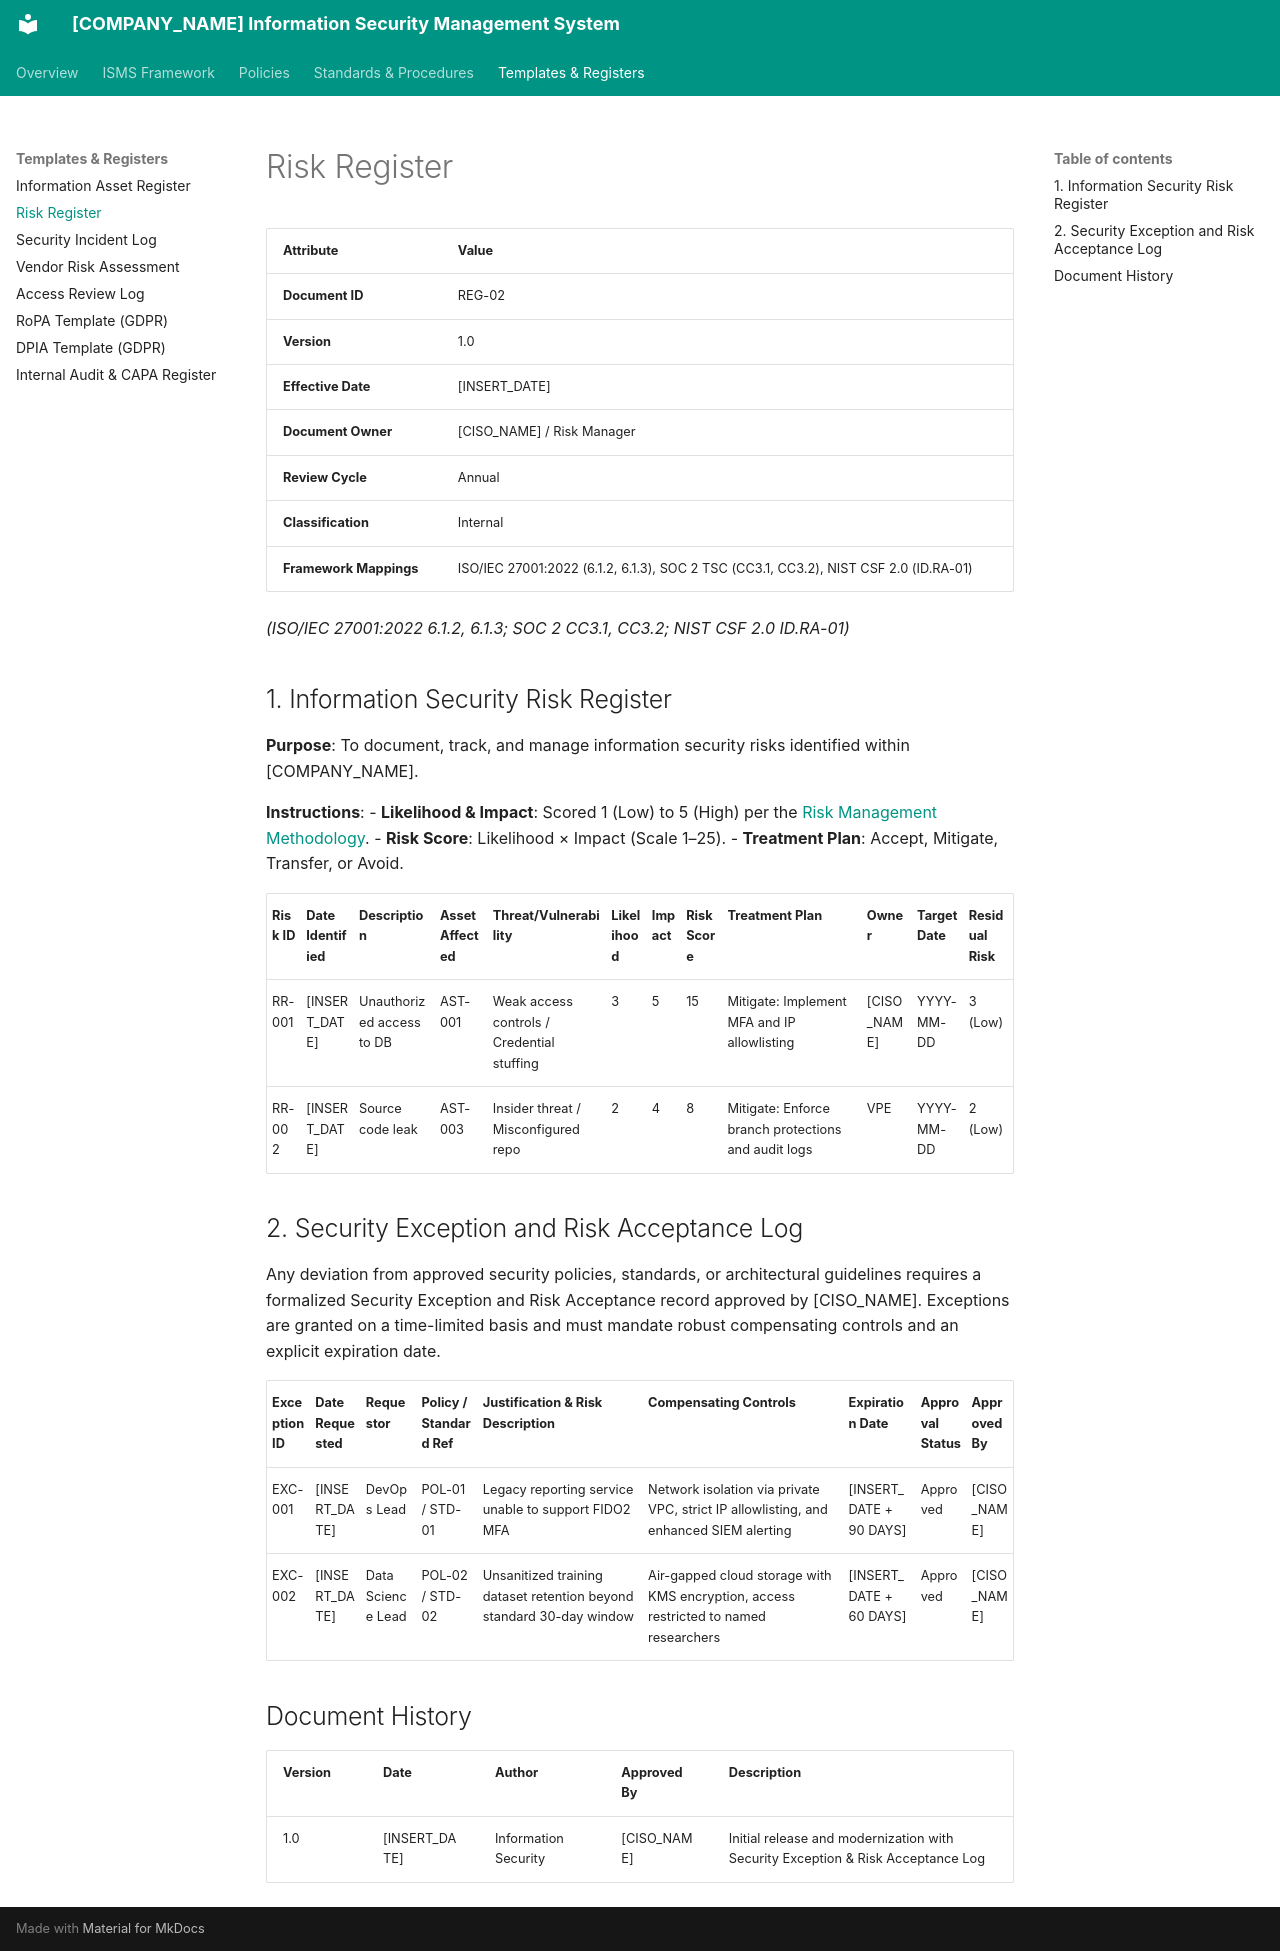

repository: craetive-australia/security-standards-template · page: 04_Templates_and_Registers/02_Risk_Register/index.html · generator: mkdocs

# Risk Register

| Attribute | Value |
| :--- | :--- |
| **Document ID** | REG-02 |
| **Version** | 1.0 |
| **Effective Date** | [INSERT_DATE] |
| **Document Owner** | [CISO_NAME] / Risk Manager |
| **Review Cycle** | Annual |
| **Classification** | Internal |
| **Framework Mappings** | ISO/IEC 27001:2022 (6.1.2, 6.1.3), SOC 2 TSC (CC3.1, CC3.2), NIST CSF 2.0 (ID.RA-01) |

*(ISO/IEC 27001:2022 6.1.2, 6.1.3; SOC 2 CC3.1, CC3.2; NIST CSF 2.0 ID.RA-01)*

## 1. Information Security Risk Register

**Purpose**: To document, track, and manage information security risks identified within [COMPANY_NAME].

**Instructions**:
- **Likelihood & Impact**: Scored 1 (Low) to 5 (High) per the [Risk Management Methodology](../01_ISMS_Framework/03_Risk_Management_Methodology.md).
- **Risk Score**: Likelihood × Impact (Scale 1–25).
- **Treatment Plan**: Accept, Mitigate, Transfer, or Avoid.

| Risk ID | Date Identified | Description | Asset Affected | Threat/Vulnerability | Likelihood | Impact | Risk Score | Treatment Plan | Owner | Target Date | Residual Risk |
| :--- | :--- | :--- | :--- | :--- | :--- | :--- | :--- | :--- | :--- | :--- | :--- |
| RR-001 | [INSERT_DATE] | Unauthorized access to DB | AST-001 | Weak access controls / Credential stuffing | 3 | 5 | 15 | Mitigate: Implement MFA and IP allowlisting | [CISO_NAME] | YYYY-MM-DD | 3 (Low) |
| RR-002 | [INSERT_DATE] | Source code leak | AST-003 | Insider threat / Misconfigured repo | 2 | 4 | 8 | Mitigate: Enforce branch protections and audit logs | VPE | YYYY-MM-DD | 2 (Low) |

## 2. Security Exception and Risk Acceptance Log

Any deviation from approved security policies, standards, or architectural guidelines requires a formalized Security Exception and Risk Acceptance record approved by [CISO_NAME]. Exceptions are granted on a time-limited basis and must mandate robust compensating controls and an explicit expiration date.

| Exception ID | Date Requested | Requestor | Policy / Standard Ref | Justification & Risk Description | Compensating Controls | Expiration Date | Approval Status | Approved By |
| :--- | :--- | :--- | :--- | :--- | :--- | :--- | :--- | :--- |
| EXC-001 | [INSERT_DATE] | DevOps Lead | POL-01 / STD-01 | Legacy reporting service unable to support FIDO2 MFA | Network isolation via private VPC, strict IP allowlisting, and enhanced SIEM alerting | [INSERT_DATE + 90 DAYS] | Approved | [CISO_NAME] |
| EXC-002 | [INSERT_DATE] | Data Science Lead | POL-02 / STD-02 | Unsanitized training dataset retention beyond standard 30-day window | Air-gapped cloud storage with KMS encryption, access restricted to named researchers | [INSERT_DATE + 60 DAYS] | Approved | [CISO_NAME] |

## Document History

| Version | Date | Author | Approved By | Description |
| :--- | :--- | :--- | :--- | :--- |
| 1.0 | [INSERT_DATE] | Information Security | [CISO_NAME] | Initial release and modernization with Security Exception & Risk Acceptance Log |
